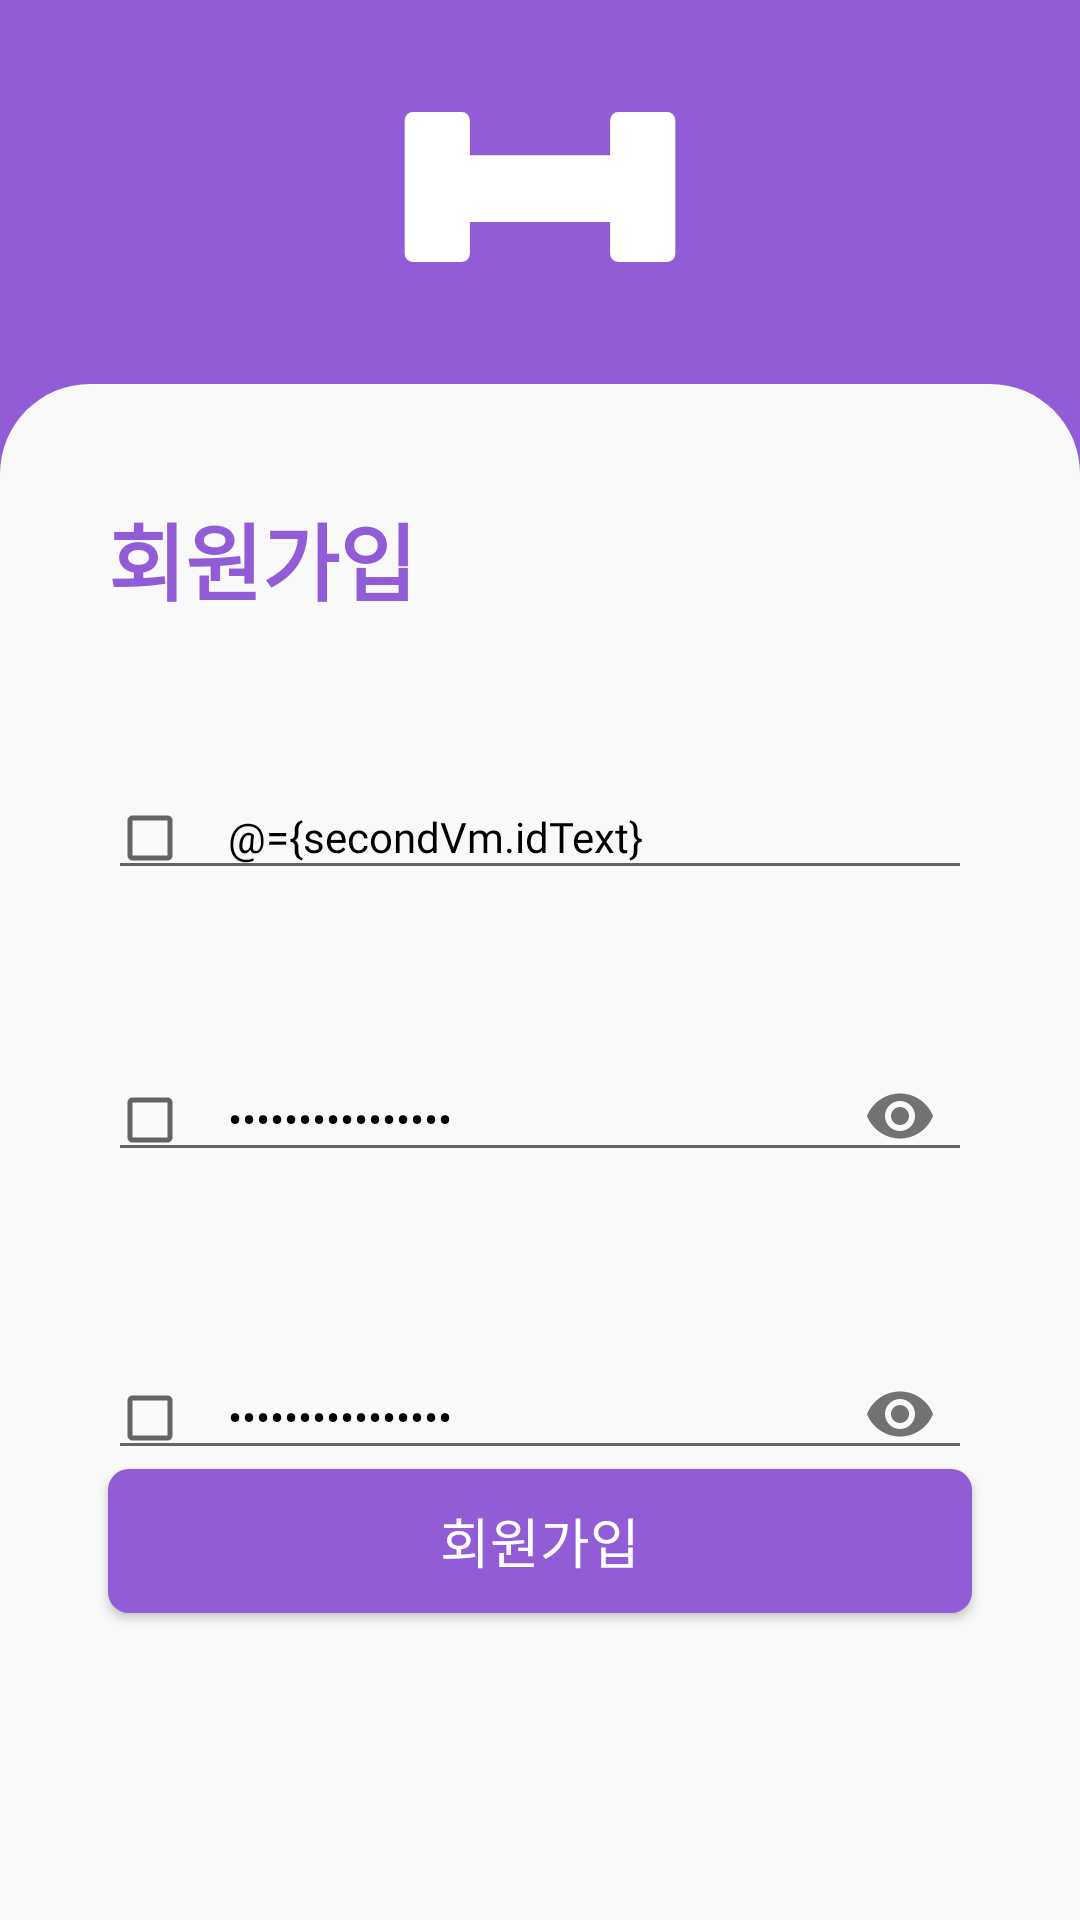

Produce the Android XML layout that renders to this screen, including the resource entries it uses.
<!-- AndroidManifest.xml: application theme AppTheme -->
<!-- res/layout/fragment_second_signup.xml -->
<?xml version="1.0" encoding="utf-8"?>
<layout xmlns:android="http://schemas.android.com/apk/res/android"
    xmlns:app="http://schemas.android.com/apk/res-auto"
    xmlns:tools="http://schemas.android.com/tools">

    <data>

        <variable
            name="secondVm"
            type="com.dsm.gym.presentation.viewmodel.signup.SignUpViewModel" />
    </data>

    <androidx.constraintlayout.widget.ConstraintLayout
        android:layout_width="match_parent"
        android:layout_height="match_parent"
        android:background="@color/colorDefault"
        tools:context=".presentation.ui.fragment.signup.SecondSignUpFragment">

        <androidx.appcompat.widget.AppCompatImageView
            android:layout_width="100dp"
            android:layout_height="60dp"
            android:background="@drawable/ic_main"
            app:layout_constraintBottom_toTopOf="@+id/constraintLayout"
            app:layout_constraintEnd_toEndOf="parent"
            app:layout_constraintStart_toStartOf="parent"
            app:layout_constraintTop_toTopOf="parent" />

        <androidx.constraintlayout.widget.ConstraintLayout
            android:id="@+id/constraintLayout"
            android:layout_width="match_parent"
            android:layout_height="0dp"
            android:background="@drawable/back_layout_half_round"
            app:layout_constraintBottom_toBottomOf="parent"
            app:layout_constraintEnd_toEndOf="parent"
            app:layout_constraintHorizontal_bias="0.0"
            app:layout_constraintStart_toStartOf="parent"
            app:layout_constraintTop_toTopOf="@+id/register_second_gl_top"
            app:layout_constraintVertical_bias="0.0">

            <androidx.appcompat.widget.AppCompatTextView
                android:id="@+id/register_title_tv"
                android:layout_width="wrap_content"
                android:layout_height="wrap_content"
                android:layout_marginTop="38dp"
                android:fontFamily="@font/notosanscjkkrbold"
                android:includeFontPadding="false"
                android:text="@string/register_text"
                android:textColor="@color/colorDefault"
                android:textSize="28sp"
                android:textStyle="bold"
                app:layout_constraintStart_toStartOf="@+id/register_second_gl_left"
                app:layout_constraintTop_toTopOf="parent" />

            <com.google.android.material.textfield.TextInputLayout
                android:id="@+id/register_id_edit_layout"
                android:layout_width="0dp"
                android:layout_height="wrap_content"
                android:layout_marginTop="42dp"
                android:hint=" "
                app:errorEnabled="true"
                app:layout_constraintEnd_toStartOf="@+id/register_second_gl_right"
                app:layout_constraintStart_toStartOf="@+id/register_second_gl_left"
                app:layout_constraintTop_toBottomOf="@+id/register_title_tv">

                <com.google.android.material.textfield.TextInputEditText
                    android:id="@+id/register_id_edit"
                    android:layout_width="match_parent"
                    android:layout_height="wrap_content"
                    android:drawableStart="@drawable/register_focused"
                    android:drawablePadding="16dp"
                    android:text="@={secondVm.idText}"
                    android:fontFamily="@font/notosanscjkkrregular"
                    android:hint="@string/login_id_hint"
                    android:includeFontPadding="false"
                    android:inputType="text"
                    android:maxLines="1"
                    android:paddingStart="4dp"
                    android:paddingEnd="4dp"
                    android:textColor="@color/colorBlack"
                    android:textCursorDrawable="@drawable/color_cursor"
                    android:textSize="14sp"
                    app:layout_constraintEnd_toEndOf="parent"
                    app:layout_constraintStart_toStartOf="parent"
                    app:layout_constraintTop_toBottomOf="@+id/apply_equipment_detail_link_layout" />

            </com.google.android.material.textfield.TextInputLayout>

            <com.google.android.material.textfield.TextInputLayout
                android:id="@+id/register_pw_edit_layout"
                android:layout_width="0dp"
                android:layout_height="wrap_content"
                android:layout_marginTop="20dp"
                android:hint=" "
                app:errorEnabled="true"
                app:layout_constraintEnd_toStartOf="@+id/register_second_gl_right"
                app:layout_constraintStart_toStartOf="@+id/register_second_gl_left"
                app:layout_constraintTop_toBottomOf="@+id/register_id_edit_layout"
                app:passwordToggleEnabled="true">

                <com.google.android.material.textfield.TextInputEditText
                    android:id="@+id/register_pw_edit"
                    android:layout_width="match_parent"
                    android:layout_height="wrap_content"
                    android:drawableStart="@drawable/register_focused"
                    android:text="@={secondVm.passwordText}"
                    android:drawablePadding="16dp"
                    android:fontFamily="@font/notosanscjkkrregular"
                    android:hint="@string/login_pw_hint"
                    android:includeFontPadding="false"
                    android:inputType="textPassword"
                    android:maxLength="16"
                    android:paddingStart="4dp"
                    android:paddingEnd="4dp"
                    android:textColor="@color/colorBlack"
                    android:textCursorDrawable="@drawable/color_cursor"
                    android:textSize="14sp"
                    app:layout_constraintEnd_toEndOf="parent"
                    app:layout_constraintStart_toStartOf="parent"
                    app:layout_constraintTop_toBottomOf="@+id/apply_equipment_detail_link_layout" />

            </com.google.android.material.textfield.TextInputLayout>

            <com.google.android.material.textfield.TextInputLayout
                android:id="@+id/register_pw_check_edit_layout"
                android:layout_width="0dp"
                android:layout_height="wrap_content"
                android:layout_marginTop="20dp"
                android:hint=" "
                app:errorEnabled="true"
                app:layout_constraintEnd_toStartOf="@+id/register_second_gl_right"
                app:layout_constraintStart_toStartOf="@+id/register_second_gl_left"
                app:layout_constraintTop_toBottomOf="@+id/register_pw_edit_layout"
                app:passwordToggleEnabled="true">

                <com.google.android.material.textfield.TextInputEditText
                    android:id="@+id/register_pw_check_edit"
                    android:layout_width="match_parent"
                    android:layout_height="wrap_content"
                    android:drawableStart="@drawable/register_focused"
                    android:drawablePadding="16dp"
                    android:text="@={secondVm.passwordCheckText}"
                    android:fontFamily="@font/notosanscjkkrregular"
                    android:hint="@string/register_pw_check_hint"
                    android:includeFontPadding="false"
                    android:inputType="textPassword"
                    android:maxLength="16"
                    android:paddingStart="4dp"
                    android:paddingEnd="4dp"
                    android:textColor="@color/colorBlack"
                    android:textCursorDrawable="@drawable/color_cursor"
                    android:textSize="14sp"
                    app:layout_constraintEnd_toEndOf="parent"
                    app:layout_constraintStart_toStartOf="parent"
                    app:layout_constraintTop_toBottomOf="@+id/apply_equipment_detail_link_layout" />

            </com.google.android.material.textfield.TextInputLayout>

            <androidx.appcompat.widget.AppCompatButton
                android:id="@+id/register_btn"
                style="@style/AppTheme.RoundedCornerMaterialButton"
                android:layout_width="0dp"
                android:layout_height="wrap_content"
                android:fontFamily="@font/notosanscjkkrregular"
                android:includeFontPadding="false"
                android:text="@string/register_text"
                android:clickable="@{secondVm.btnFinishClickable}"
                android:background="@{secondVm.btnFinishClickable == false ? @drawable/radius_gray_view : @drawable/radius_default_view}"
                android:onClick="@{()->secondVm.clickSignUpFinish()}"
                android:textColor="@color/colorWhite"
                android:textSize="18sp"
                app:layout_constraintBottom_toTopOf="@+id/register_second_gl_bottom"
                app:layout_constraintEnd_toStartOf="@+id/register_second_gl_right"
                app:layout_constraintStart_toStartOf="@+id/register_second_gl_left" />

            <androidx.constraintlayout.widget.Guideline
                android:id="@+id/register_second_gl_left"
                android:layout_width="wrap_content"
                android:layout_height="wrap_content"
                android:orientation="vertical"
                app:layout_constraintGuide_percent="0.1" />

            <androidx.constraintlayout.widget.Guideline
                android:id="@+id/register_second_gl_right"
                android:layout_width="wrap_content"
                android:layout_height="wrap_content"
                android:orientation="vertical"
                app:layout_constraintGuide_percent="0.9" />

            <androidx.constraintlayout.widget.Guideline
                android:id="@+id/register_second_gl_bottom"
                android:layout_width="wrap_content"
                android:layout_height="wrap_content"
                android:orientation="horizontal"
                app:layout_constraintGuide_percent="0.8" />

        </androidx.constraintlayout.widget.ConstraintLayout>

        <androidx.constraintlayout.widget.Guideline
            android:id="@+id/register_second_gl_top"
            android:layout_width="wrap_content"
            android:layout_height="wrap_content"
            android:orientation="horizontal"
            app:layout_constraintGuide_percent="0.2" />


    </androidx.constraintlayout.widget.ConstraintLayout>
</layout>
<!-- resources referenced by this layout -->
<resources>
  <color name="colorBlack">#000000</color>
  <color name="colorDefault">#915cd5</color>
  <color name="colorWhite">#FFFFFF</color>
  <!-- drawable back_layout_half_round (drawable) -->
  <?xml version="1.0" encoding="utf-8"?>
  <shape xmlns:android="http://schemas.android.com/apk/res/android"
      android:shape="rectangle">
      <solid android:color="#f9f9f9" />
      <size android:width="20dp" android:height="10dp"/>
      <corners android:topLeftRadius="30dp"
          android:topRightRadius="30dp"
          />
  </shape>
  <!-- drawable color_cursor (drawable) -->
  <?xml version="1.0" encoding="utf-8"?>
  <shape xmlns:android="http://schemas.android.com/apk/res/android" >
      <size android:width="2dp" />
      <solid android:color="@color/colorDefault"  />
  </shape>
  <!-- drawable radius_default_view (drawable) -->
  <?xml version="1.0" encoding="utf-8"?>
  <shape xmlns:android="http://schemas.android.com/apk/res/android">
      <corners android:radius="8dp"/>
      <solid android:color="@color/colorDefault"/>
  </shape>
  <!-- drawable register_focused (drawable) -->
  <?xml version="1.0" encoding="utf-8"?>
  <selector xmlns:android="http://schemas.android.com/apk/res/android">
      <item
          android:state_focused="true"
          android:drawable="@drawable/ic_register_focused" />
      <item android:drawable="@drawable/ic_register_normal" />
  </selector>
  <string name="login_id_hint">아이디를 입력해주세요</string>
  <string name="login_pw_hint">비밀번호를 입력해주세요</string>
  
      //register
  <string name="register_pw_check_hint">비밀번호를 다시 입력해주세요</string>
  <string name="register_text">회원가입</string>
  <style name="AppTheme.RoundedCornerMaterialButton" parent="Widget.AppCompat.Button.Colored">
          <item name="android:background">@drawable/back_layout_shape_round</item>
      </style>
  <style name="AppTheme" parent="Theme.AppCompat.Light.NoActionBar">
          
          <item name="colorPrimary">@color/colorPrimary</item>
          <item name="colorPrimaryDark">@color/colorDefault</item>
          <item name="colorAccent">@color/colorDefault</item>
  
          <item name="windowActionBar">false</item>
          <item name="windowNoTitle">true</item>
      </style>
  <!-- drawable ic_register_focused (drawable) -->
  <vector xmlns:android="http://schemas.android.com/apk/res/android"
      android:width="20dp"
      android:height="20dp"
      android:viewportWidth="24"
      android:viewportHeight="24"
      android:tint="@color/colorDefault">
      <path
          android:fillColor="@android:color/white"
          android:pathData="M19,5v14H5V5h14m0,-2H5c-1.1,0 -2,0.9 -2,2v14c0,1.1 0.9,2 2,2h14c1.1,0 2,-0.9 2,-2V5c0,-1.1 -0.9,-2 -2,-2z"/>
  </vector>
  <!-- drawable ic_register_normal (drawable) -->
  <vector xmlns:android="http://schemas.android.com/apk/res/android"
      android:width="20dp"
      android:height="20dp"
      android:viewportWidth="24"
      android:viewportHeight="24"
      android:tint="?attr/colorControlNormal">
      <path
          android:fillColor="@android:color/white"
          android:pathData="M19,5v14H5V5h14m0,-2H5c-1.1,0 -2,0.9 -2,2v14c0,1.1 0.9,2 2,2h14c1.1,0 2,-0.9 2,-2V5c0,-1.1 -0.9,-2 -2,-2z"/>
  </vector>
  <!-- drawable back_layout_shape_round (drawable) -->
  <shape
      xmlns:android="http://schemas.android.com/apk/res/android"
      android:shape="rectangle">
  
      <solid
          android:color="@color/colorDefault">
      </solid>
  
      <corners
          android:radius="7dp">
      </corners>
  
  </shape>
  <color name="colorPrimary">#6200EE</color>
</resources>
